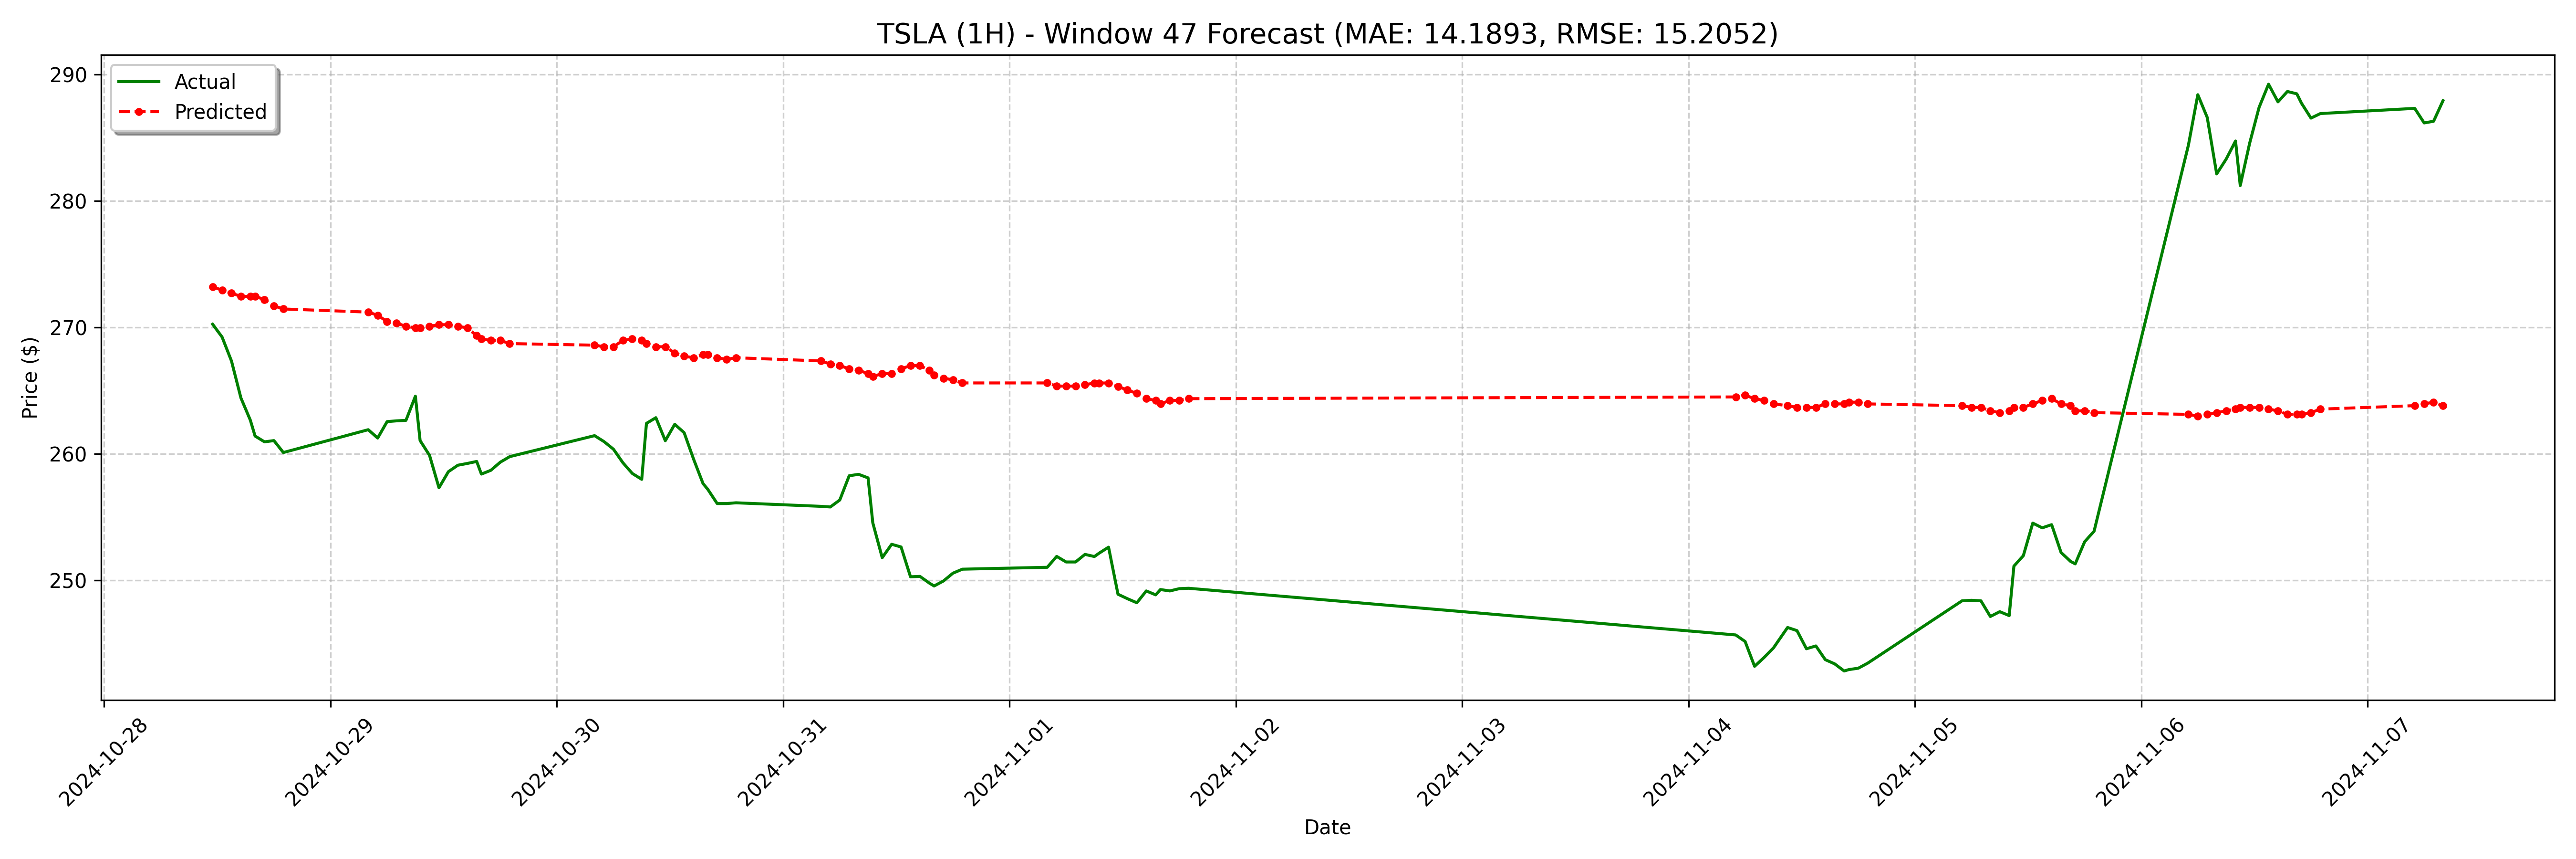

The table this chart was drawn from, first rows:
date, actual, forecast
2024-10-28 11:30:00-04:00, 270.2, 273.2
2024-10-28 12:30:00-04:00, 269.2, 273
2024-10-28 13:30:00-04:00, 267.3, 272.7
2024-10-28 14:30:00-04:00, 264.4, 272.5
2024-10-28 15:30:00-04:00, 262.7, 272.5
2024-10-28 16:00:00-04:00, 261.4, 272.5
2024-10-28 17:00:00-04:00, 260.9, 272.2
2024-10-28 18:00:00-04:00, 261, 271.7
2024-10-28 19:00:00-04:00, 260.1, 271.5
2024-10-29 04:00:00-04:00, 261.9, 271.2
2024-10-29 05:00:00-04:00, 261.2, 271
2024-10-29 06:00:00-04:00, 262.6, 270.5
2024-10-29 07:00:00-04:00, 262.6, 270.3
2024-10-29 08:00:00-04:00, 262.6, 270.1
2024-10-29 09:00:00-04:00, 264.6, 270
2024-10-29 09:30:00-04:00, 261.1, 270
2024-10-29 10:30:00-04:00, 259.9, 270.1
2024-10-29 11:30:00-04:00, 257.3, 270.2
2024-10-29 12:30:00-04:00, 258.6, 270.2
2024-10-29 13:30:00-04:00, 259.1, 270.1
2024-10-29 14:30:00-04:00, 259.2, 270
2024-10-29 15:30:00-04:00, 259.4, 269.3
2024-10-29 16:00:00-04:00, 258.4, 269.1
2024-10-29 17:00:00-04:00, 258.7, 269
2024-10-29 18:00:00-04:00, 259.3, 269
2024-10-29 19:00:00-04:00, 259.8, 268.7
2024-10-30 04:00:00-04:00, 261.4, 268.6
2024-10-30 05:00:00-04:00, 261, 268.5
2024-10-30 06:00:00-04:00, 260.4, 268.5
2024-10-30 07:00:00-04:00, 259.3, 269
2024-10-30 08:00:00-04:00, 258.4, 269.1
2024-10-30 09:00:00-04:00, 258, 269
2024-10-30 09:30:00-04:00, 262.4, 268.7
2024-10-30 10:30:00-04:00, 262.9, 268.5
2024-10-30 11:30:00-04:00, 261, 268.5
2024-10-30 12:30:00-04:00, 262.3, 268
2024-10-30 13:30:00-04:00, 261.7, 267.7
2024-10-30 14:30:00-04:00, 259.6, 267.6
2024-10-30 15:30:00-04:00, 257.6, 267.8
2024-10-30 16:00:00-04:00, 257.2, 267.8
2024-10-30 17:00:00-04:00, 256.1, 267.6
2024-10-30 18:00:00-04:00, 256.1, 267.5
2024-10-30 19:00:00-04:00, 256.1, 267.6
2024-10-31 04:00:00-04:00, 255.8, 267.4
2024-10-31 05:00:00-04:00, 255.8, 267.1
2024-10-31 06:00:00-04:00, 256.4, 267
2024-10-31 07:00:00-04:00, 258.3, 266.7
2024-10-31 08:00:00-04:00, 258.4, 266.6
2024-10-31 09:00:00-04:00, 258.1, 266.4
2024-10-31 09:30:00-04:00, 254.6, 266.1
2024-10-31 10:30:00-04:00, 251.8, 266.4
2024-10-31 11:30:00-04:00, 252.8, 266.4
2024-10-31 12:30:00-04:00, 252.6, 266.7
2024-10-31 13:30:00-04:00, 250.3, 267
2024-10-31 14:30:00-04:00, 250.3, 267
2024-10-31 15:30:00-04:00, 249.8, 266.6
2024-10-31 16:00:00-04:00, 249.6, 266.2
2024-10-31 17:00:00-04:00, 249.9, 266
2024-10-31 18:00:00-04:00, 250.6, 265.9
2024-10-31 19:00:00-04:00, 250.9, 265.6
... 68 more rows
